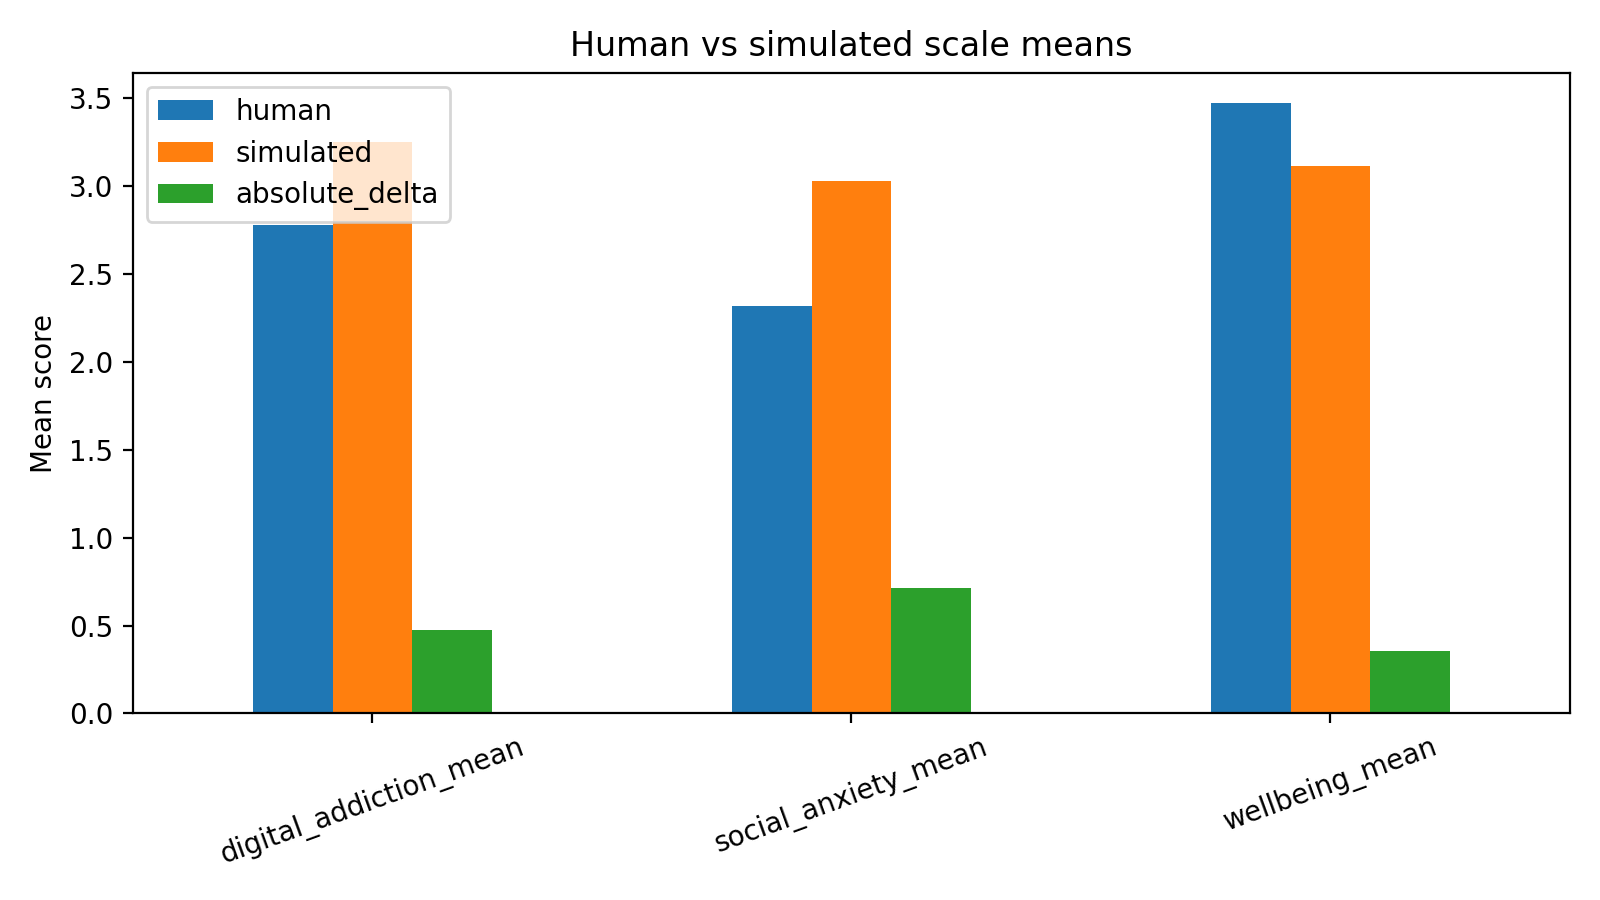

The data file committed next to this chart (first rows):
scale, human, simulated, absolute_delta
digital_addiction_mean, 2.776, 3.253, 0.4765
social_anxiety_mean, 2.315, 3.031, 0.7157
wellbeing_mean, 3.471, 3.116, 0.3553
